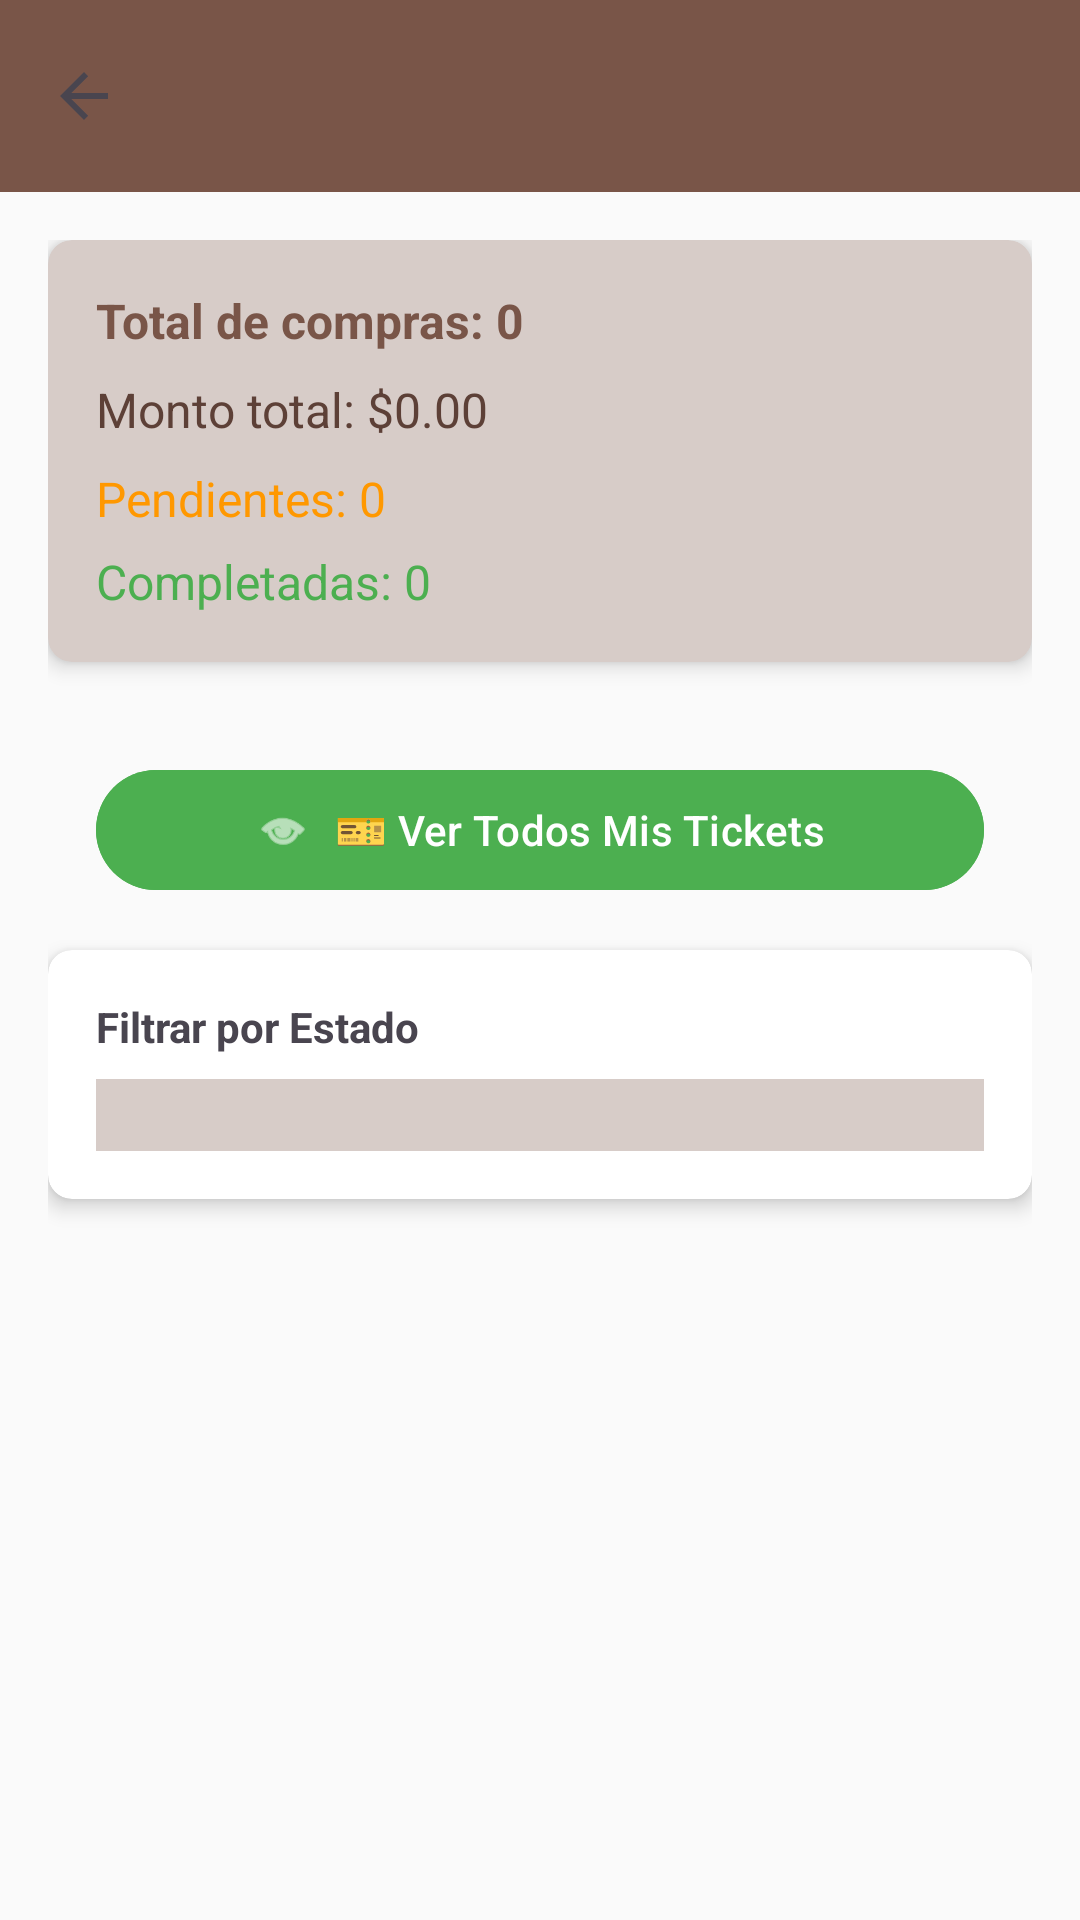

Write the Android layout XML for this screen, with the resource values it uses.
<!-- AndroidManifest.xml: application theme Theme.BiblioCloud -->
<!-- res/layout/activity_my_purchases.xml -->
<?xml version="1.0" encoding="utf-8"?>
<LinearLayout xmlns:android="http://schemas.android.com/apk/res/android"
    xmlns:app="http://schemas.android.com/apk/res-auto"
    android:layout_width="match_parent"
    android:layout_height="match_parent"
    android:orientation="vertical"
    android:background="@color/colorBackground">

    
    <androidx.appcompat.widget.Toolbar
        android:id="@+id/toolbar"
        android:layout_width="match_parent"
        android:layout_height="?attr/actionBarSize"
        android:background="@color/colorPrimary"
        android:elevation="4dp"
        app:titleTextColor="@color/white"
        app:navigationIcon="?attr/homeAsUpIndicator"/>

    <ScrollView
        android:layout_width="match_parent"
        android:layout_height="match_parent">

        <LinearLayout
            android:layout_width="match_parent"
            android:layout_height="wrap_content"
            android:orientation="vertical"
            android:padding="16dp">

            
            <androidx.cardview.widget.CardView
                android:layout_width="match_parent"
                android:layout_height="wrap_content"
                android:layout_marginBottom="16dp"
                app:cardElevation="4dp"
                app:cardCornerRadius="8dp"
                app:cardBackgroundColor="@color/light_brown">

                <LinearLayout
                    android:layout_width="match_parent"
                    android:layout_height="wrap_content"
                    android:orientation="vertical"
                    android:padding="16dp">

                    <TextView
                        android:id="@+id/tvTotalPurchases"
                        android:layout_width="match_parent"
                        android:layout_height="wrap_content"
                        android:text="Total de compras: 0"
                        android:textSize="16sp"
                        android:textStyle="bold"
                        android:textColor="@color/colorPrimary"
                        android:layout_marginBottom="8dp"/>

                    
                    <TextView
                        android:id="@+id/tvTotalAmount"
                        android:layout_width="match_parent"
                        android:layout_height="wrap_content"
                        android:text="Monto total: $0.00"
                        android:textSize="16sp"
                        android:textColor="@color/colorTextPrimary"
                        android:layout_marginBottom="8dp"/>

                    
                    <TextView
                        android:id="@+id/tvTotalPending"
                        android:layout_width="match_parent"
                        android:layout_height="wrap_content"
                        android:text="Pendientes: 0"
                        android:textSize="16sp"
                        android:textColor="@color/orange"
                        android:layout_marginBottom="6dp"/>

                    
                    <TextView
                        android:id="@+id/tvTotalCompleted"
                        android:layout_width="match_parent"
                        android:layout_height="wrap_content"
                        android:text="Completadas: 0"
                        android:textSize="16sp"
                        android:textColor="@color/green"/>

                </LinearLayout>
            </androidx.cardview.widget.CardView>


            
            <com.google.android.material.button.MaterialButton
                android:id="@+id/btnViewAllTickets"
                android:layout_width="match_parent"
                android:layout_height="wrap_content"
                android:layout_margin="16dp"
                android:text="🎫 Ver Todos Mis Tickets"
                android:backgroundTint="@color/green"
                app:icon="@android:drawable/ic_menu_view"
                app:iconGravity="textStart"/>


            
            <androidx.cardview.widget.CardView
                android:layout_width="match_parent"
                android:layout_height="wrap_content"
                android:layout_marginBottom="16dp"
                app:cardElevation="4dp"
                app:cardCornerRadius="8dp">

                <LinearLayout
                    android:layout_width="match_parent"
                    android:layout_height="wrap_content"
                    android:orientation="vertical"
                    android:padding="16dp">

                    <TextView
                        android:layout_width="match_parent"
                        android:layout_height="wrap_content"
                        android:text="Filtrar por Estado"
                        android:textStyle="bold"
                        android:layout_marginBottom="8dp"/>

                    <Spinner
                        android:id="@+id/spinnerStatusFilter"
                        android:layout_width="match_parent"
                        android:layout_height="wrap_content"
                        android:padding="12dp"
                        android:background="@color/light_brown"/>
                </LinearLayout>
            </androidx.cardview.widget.CardView>


            
            <LinearLayout
                android:id="@+id/layoutPurchasesList"
                android:layout_width="match_parent"
                android:layout_height="wrap_content"
                android:orientation="vertical" />


            
            <LinearLayout
                android:id="@+id/layoutEmpty"
                android:layout_width="match_parent"
                android:layout_height="wrap_content"
                android:orientation="vertical"
                android:gravity="center"
                android:padding="32dp"
                android:visibility="gone">

                <TextView
                    android:layout_width="wrap_content"
                    android:layout_height="wrap_content"
                    android:text="🛒"
                    android:textSize="64sp"
                    android:layout_marginBottom="16dp"/>

                <TextView
                    android:layout_width="wrap_content"
                    android:layout_height="wrap_content"
                    android:text="No tienes compras registradas"
                    android:textSize="18sp"
                    android:textColor="@color/colorTextSecondary"
                    android:textAlignment="center"/>
            </LinearLayout>

        </LinearLayout>

    </ScrollView>

</LinearLayout>
<!-- resources referenced by this layout -->
<resources>
  <color name="colorBackground">#FAFAFA</color>
  <color name="colorPrimary">#795548</color>
  <color name="colorTextPrimary">#5D4037</color>
  <color name="colorTextSecondary">#A1887F</color>
  <color name="green">#4CAF50</color>
  <color name="light_brown">#D7CCC8</color>
  <color name="orange">#FF9800</color>
  <color name="white">#FFFFFFFF</color>
  <style name="Theme.BiblioCloud" parent="Theme.Material3.DayNight.NoActionBar">
          
      </style>
</resources>
